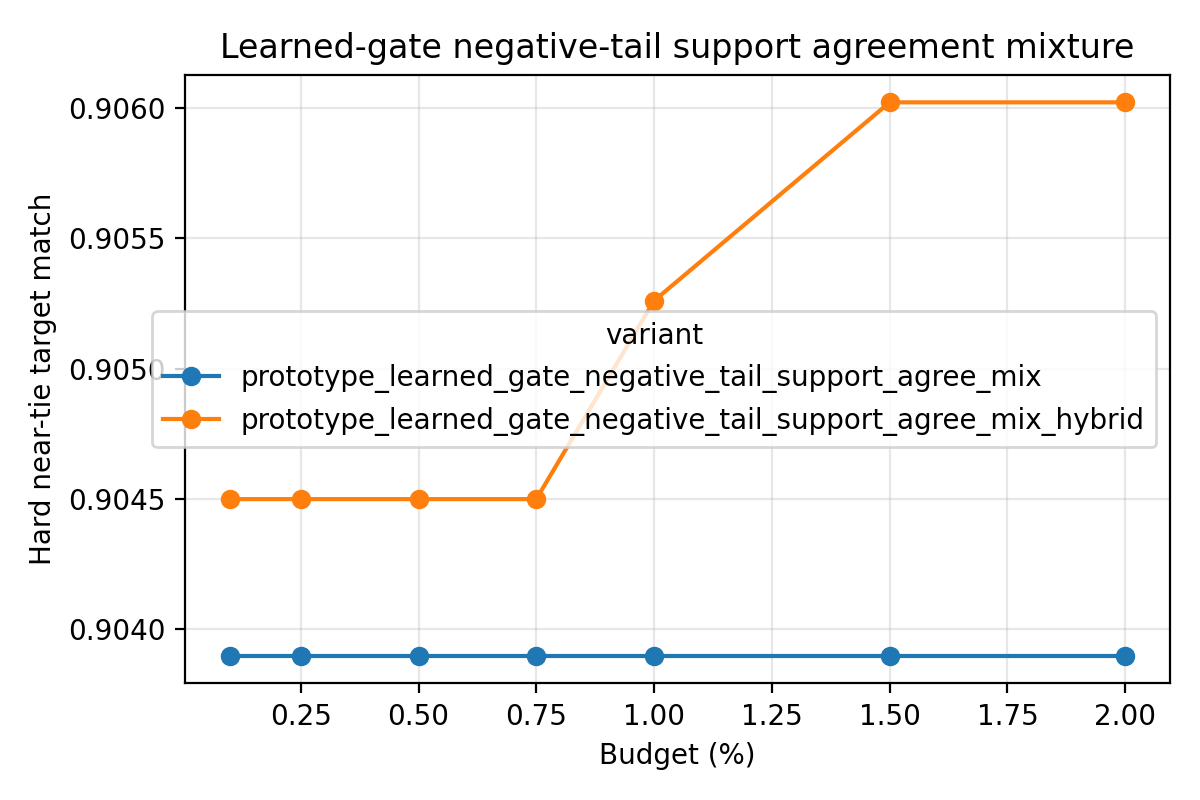

The data file committed next to this chart (first rows):
variant, split, budget_pct, slice, decisions, coverage, defer_precision, false_positive_rate, harmful_selection_rate, target_match_rate, base_target_match_rate, compute_target_match_rate, mean_delta_regret, mean_delta_miss
prototype_learned_gate_negative_tail_sup…, round11_feature_cache_seed315_metadata, 0.1, overall, 4344, 0.001151, 0.0, 1.0, 0.0, 0.9678, 0.9678, 0.9526, 0.0, 0.0
prototype_learned_gate_negative_tail_sup…, round11_feature_cache_seed315_metadata, 0.1, stable_positive_v2, 1, 0.0, 0.0, 0.0, 0.0, 0.0, 0.0, 1.0, 0.0, 0.0
prototype_learned_gate_negative_tail_sup…, round11_feature_cache_seed315_metadata, 0.1, hard_near_tie, 832, 0.0, 0.0, 0.0, 0.0, 0.9159, 0.9159, 0.893, 0.0, 0.0
prototype_learned_gate_negative_tail_sup…, round11_feature_cache_seed315_metadata, 0.1, high_headroom_near_tie, 35, 0.0, 0.0, 0.0, 0.0, 0.0, 0.0, 0.02857, 0.0, 0.0
prototype_learned_gate_negative_tail_sup…, round11_feature_cache_seed315_metadata, 0.1, baseline_error_near_tie, 71, 0.0, 0.0, 0.0, 0.0, 0.01408, 0.01408, 0.02817, 0.0, 0.0
prototype_learned_gate_negative_tail_sup…, round11_feature_cache_seed315_metadata, 0.1, large_gap_control, 951, 0.003155, 0.0, 1.0, 0.0, 0.9979, 0.9979, 0.9937, 0.0, 0.0
prototype_learned_gate_negative_tail_sup…, round11_feature_cache_seed315_metadata, 0.25, overall, 4344, 0.002532, 0.0, 1.0, 0.0, 0.9678, 0.9678, 0.9526, 0.0, 0.0
prototype_learned_gate_negative_tail_sup…, round11_feature_cache_seed315_metadata, 0.25, stable_positive_v2, 1, 0.0, 0.0, 0.0, 0.0, 0.0, 0.0, 1.0, 0.0, 0.0
prototype_learned_gate_negative_tail_sup…, round11_feature_cache_seed315_metadata, 0.25, hard_near_tie, 832, 0.0, 0.0, 0.0, 0.0, 0.9159, 0.9159, 0.893, 0.0, 0.0
prototype_learned_gate_negative_tail_sup…, round11_feature_cache_seed315_metadata, 0.25, high_headroom_near_tie, 35, 0.0, 0.0, 0.0, 0.0, 0.0, 0.0, 0.02857, 0.0, 0.0
prototype_learned_gate_negative_tail_sup…, round11_feature_cache_seed315_metadata, 0.25, baseline_error_near_tie, 71, 0.0, 0.0, 0.0, 0.0, 0.01408, 0.01408, 0.02817, 0.0, 0.0
prototype_learned_gate_negative_tail_sup…, round11_feature_cache_seed315_metadata, 0.25, large_gap_control, 951, 0.005258, 0.0, 1.0, 0.0, 0.9979, 0.9979, 0.9937, 0.0, 0.0
prototype_learned_gate_negative_tail_sup…, round11_feature_cache_seed315_metadata, 0.5, overall, 4344, 0.005064, 0.0, 1.0, 0.0, 0.9678, 0.9678, 0.9526, 0.0, 0.0
prototype_learned_gate_negative_tail_sup…, round11_feature_cache_seed315_metadata, 0.5, stable_positive_v2, 1, 0.0, 0.0, 0.0, 0.0, 0.0, 0.0, 1.0, 0.0, 0.0
prototype_learned_gate_negative_tail_sup…, round11_feature_cache_seed315_metadata, 0.5, hard_near_tie, 832, 0.0, 0.0, 0.0, 0.0, 0.9159, 0.9159, 0.893, 0.0, 0.0
prototype_learned_gate_negative_tail_sup…, round11_feature_cache_seed315_metadata, 0.5, high_headroom_near_tie, 35, 0.0, 0.0, 0.0, 0.0, 0.0, 0.0, 0.02857, 0.0, 0.0
prototype_learned_gate_negative_tail_sup…, round11_feature_cache_seed315_metadata, 0.5, baseline_error_near_tie, 71, 0.0, 0.0, 0.0, 0.0, 0.01408, 0.01408, 0.02817, 0.0, 0.0
prototype_learned_gate_negative_tail_sup…, round11_feature_cache_seed315_metadata, 0.5, large_gap_control, 951, 0.009464, 0.0, 1.0, 0.0, 0.9979, 0.9979, 0.9937, 0.0, 0.0
prototype_learned_gate_negative_tail_sup…, round11_feature_cache_seed315_metadata, 0.75, overall, 4344, 0.007597, 0.0, 1.0, 0.0, 0.9678, 0.9678, 0.9526, 0.0, 0.0
prototype_learned_gate_negative_tail_sup…, round11_feature_cache_seed315_metadata, 0.75, stable_positive_v2, 1, 0.0, 0.0, 0.0, 0.0, 0.0, 0.0, 1.0, 0.0, 0.0
prototype_learned_gate_negative_tail_sup…, round11_feature_cache_seed315_metadata, 0.75, hard_near_tie, 832, 0.0, 0.0, 0.0, 0.0, 0.9159, 0.9159, 0.893, 0.0, 0.0
prototype_learned_gate_negative_tail_sup…, round11_feature_cache_seed315_metadata, 0.75, high_headroom_near_tie, 35, 0.0, 0.0, 0.0, 0.0, 0.0, 0.0, 0.02857, 0.0, 0.0
prototype_learned_gate_negative_tail_sup…, round11_feature_cache_seed315_metadata, 0.75, baseline_error_near_tie, 71, 0.0, 0.0, 0.0, 0.0, 0.01408, 0.01408, 0.02817, 0.0, 0.0
prototype_learned_gate_negative_tail_sup…, round11_feature_cache_seed315_metadata, 0.75, large_gap_control, 951, 0.01262, 0.0, 1.0, 0.0, 0.9979, 0.9979, 0.9937, 0.0, 0.0
prototype_learned_gate_negative_tail_sup…, round11_feature_cache_seed315_metadata, 1.0, overall, 4344, 0.01013, 0.0, 1.0, 0.0, 0.9678, 0.9678, 0.9526, 0.0, 0.0
prototype_learned_gate_negative_tail_sup…, round11_feature_cache_seed315_metadata, 1.0, stable_positive_v2, 1, 0.0, 0.0, 0.0, 0.0, 0.0, 0.0, 1.0, 0.0, 0.0
prototype_learned_gate_negative_tail_sup…, round11_feature_cache_seed315_metadata, 1.0, hard_near_tie, 832, 0.0, 0.0, 0.0, 0.0, 0.9159, 0.9159, 0.893, 0.0, 0.0
prototype_learned_gate_negative_tail_sup…, round11_feature_cache_seed315_metadata, 1.0, high_headroom_near_tie, 35, 0.0, 0.0, 0.0, 0.0, 0.0, 0.0, 0.02857, 0.0, 0.0
prototype_learned_gate_negative_tail_sup…, round11_feature_cache_seed315_metadata, 1.0, baseline_error_near_tie, 71, 0.0, 0.0, 0.0, 0.0, 0.01408, 0.01408, 0.02817, 0.0, 0.0
prototype_learned_gate_negative_tail_sup…, round11_feature_cache_seed315_metadata, 1.0, large_gap_control, 951, 0.01577, 0.0, 1.0, 0.0, 0.9979, 0.9979, 0.9937, 0.0, 0.0
prototype_learned_gate_negative_tail_sup…, round11_feature_cache_seed315_metadata, 1.5, overall, 4344, 0.01519, 0.0, 1.0, 0.0, 0.9678, 0.9678, 0.9526, 0.0, 0.0
prototype_learned_gate_negative_tail_sup…, round11_feature_cache_seed315_metadata, 1.5, stable_positive_v2, 1, 0.0, 0.0, 0.0, 0.0, 0.0, 0.0, 1.0, 0.0, 0.0
prototype_learned_gate_negative_tail_sup…, round11_feature_cache_seed315_metadata, 1.5, hard_near_tie, 832, 0.0, 0.0, 0.0, 0.0, 0.9159, 0.9159, 0.893, 0.0, 0.0
prototype_learned_gate_negative_tail_sup…, round11_feature_cache_seed315_metadata, 1.5, high_headroom_near_tie, 35, 0.0, 0.0, 0.0, 0.0, 0.0, 0.0, 0.02857, 0.0, 0.0
prototype_learned_gate_negative_tail_sup…, round11_feature_cache_seed315_metadata, 1.5, baseline_error_near_tie, 71, 0.0, 0.0, 0.0, 0.0, 0.01408, 0.01408, 0.02817, 0.0, 0.0
prototype_learned_gate_negative_tail_sup…, round11_feature_cache_seed315_metadata, 1.5, large_gap_control, 951, 0.01682, 0.0, 1.0, 0.0, 0.9979, 0.9979, 0.9937, 0.0, 0.0
prototype_learned_gate_negative_tail_sup…, round11_feature_cache_seed315_metadata, 2.0, overall, 4344, 0.02003, 0.0, 1.0, 0.0, 0.9678, 0.9678, 0.9526, 0.0, 0.0
prototype_learned_gate_negative_tail_sup…, round11_feature_cache_seed315_metadata, 2.0, stable_positive_v2, 1, 0.0, 0.0, 0.0, 0.0, 0.0, 0.0, 1.0, 0.0, 0.0
prototype_learned_gate_negative_tail_sup…, round11_feature_cache_seed315_metadata, 2.0, hard_near_tie, 832, 0.0, 0.0, 0.0, 0.0, 0.9159, 0.9159, 0.893, 0.0, 0.0
prototype_learned_gate_negative_tail_sup…, round11_feature_cache_seed315_metadata, 2.0, high_headroom_near_tie, 35, 0.0, 0.0, 0.0, 0.0, 0.0, 0.0, 0.02857, 0.0, 0.0
prototype_learned_gate_negative_tail_sup…, round11_feature_cache_seed315_metadata, 2.0, baseline_error_near_tie, 71, 0.0, 0.0, 0.0, 0.0, 0.01408, 0.01408, 0.02817, 0.0, 0.0
prototype_learned_gate_negative_tail_sup…, round11_feature_cache_seed315_metadata, 2.0, large_gap_control, 951, 0.02103, 0.0, 1.0, 0.0, 0.9979, 0.9979, 0.9937, 0.0, 0.0
prototype_learned_gate_negative_tail_sup…, round11_feature_cache_seed316_metadata, 0.1, overall, 4339, 0.0, 0.0, 0.0, 0.0, 0.9624, 0.9624, 0.9668, 0.0, 0.0
prototype_learned_gate_negative_tail_sup…, round11_feature_cache_seed316_metadata, 0.1, stable_positive_v2, 3, 0.0, 0.0, 0.0, 0.0, 0.0, 0.0, 1.0, 0.0, 0.0
prototype_learned_gate_negative_tail_sup…, round11_feature_cache_seed316_metadata, 0.1, hard_near_tie, 657, 0.0, 0.0, 0.0, 0.0, 0.8919, 0.8919, 0.8935, 0.0, 0.0
prototype_learned_gate_negative_tail_sup…, round11_feature_cache_seed316_metadata, 0.1, high_headroom_near_tie, 35, 0.0, 0.0, 0.0, 0.0, 0.0, 0.0, 0.08571, 0.0, 0.0
prototype_learned_gate_negative_tail_sup…, round11_feature_cache_seed316_metadata, 0.1, baseline_error_near_tie, 73, 0.0, 0.0, 0.0, 0.0, 0.0274, 0.0274, 0.06849, 0.0, 0.0
prototype_learned_gate_negative_tail_sup…, round11_feature_cache_seed316_metadata, 0.1, large_gap_control, 970, 0.0, 0.0, 0.0, 0.0, 0.9979, 0.9979, 0.999, 0.0, 0.0
prototype_learned_gate_negative_tail_sup…, round11_feature_cache_seed316_metadata, 0.25, overall, 4339, 0.0, 0.0, 0.0, 0.0, 0.9624, 0.9624, 0.9668, 0.0, 0.0
prototype_learned_gate_negative_tail_sup…, round11_feature_cache_seed316_metadata, 0.25, stable_positive_v2, 3, 0.0, 0.0, 0.0, 0.0, 0.0, 0.0, 1.0, 0.0, 0.0
prototype_learned_gate_negative_tail_sup…, round11_feature_cache_seed316_metadata, 0.25, hard_near_tie, 657, 0.0, 0.0, 0.0, 0.0, 0.8919, 0.8919, 0.8935, 0.0, 0.0
prototype_learned_gate_negative_tail_sup…, round11_feature_cache_seed316_metadata, 0.25, high_headroom_near_tie, 35, 0.0, 0.0, 0.0, 0.0, 0.0, 0.0, 0.08571, 0.0, 0.0
prototype_learned_gate_negative_tail_sup…, round11_feature_cache_seed316_metadata, 0.25, baseline_error_near_tie, 73, 0.0, 0.0, 0.0, 0.0, 0.0274, 0.0274, 0.06849, 0.0, 0.0
prototype_learned_gate_negative_tail_sup…, round11_feature_cache_seed316_metadata, 0.25, large_gap_control, 970, 0.0, 0.0, 0.0, 0.0, 0.9979, 0.9979, 0.999, 0.0, 0.0
prototype_learned_gate_negative_tail_sup…, round11_feature_cache_seed316_metadata, 0.5, overall, 4339, 0.0, 0.0, 0.0, 0.0, 0.9624, 0.9624, 0.9668, 0.0, 0.0
prototype_learned_gate_negative_tail_sup…, round11_feature_cache_seed316_metadata, 0.5, stable_positive_v2, 3, 0.0, 0.0, 0.0, 0.0, 0.0, 0.0, 1.0, 0.0, 0.0
prototype_learned_gate_negative_tail_sup…, round11_feature_cache_seed316_metadata, 0.5, hard_near_tie, 657, 0.0, 0.0, 0.0, 0.0, 0.8919, 0.8919, 0.8935, 0.0, 0.0
prototype_learned_gate_negative_tail_sup…, round11_feature_cache_seed316_metadata, 0.5, high_headroom_near_tie, 35, 0.0, 0.0, 0.0, 0.0, 0.0, 0.0, 0.08571, 0.0, 0.0
prototype_learned_gate_negative_tail_sup…, round11_feature_cache_seed316_metadata, 0.5, baseline_error_near_tie, 73, 0.0, 0.0, 0.0, 0.0, 0.0274, 0.0274, 0.06849, 0.0, 0.0
prototype_learned_gate_negative_tail_sup…, round11_feature_cache_seed316_metadata, 0.5, large_gap_control, 970, 0.0, 0.0, 0.0, 0.0, 0.9979, 0.9979, 0.999, 0.0, 0.0
... 108 more rows
